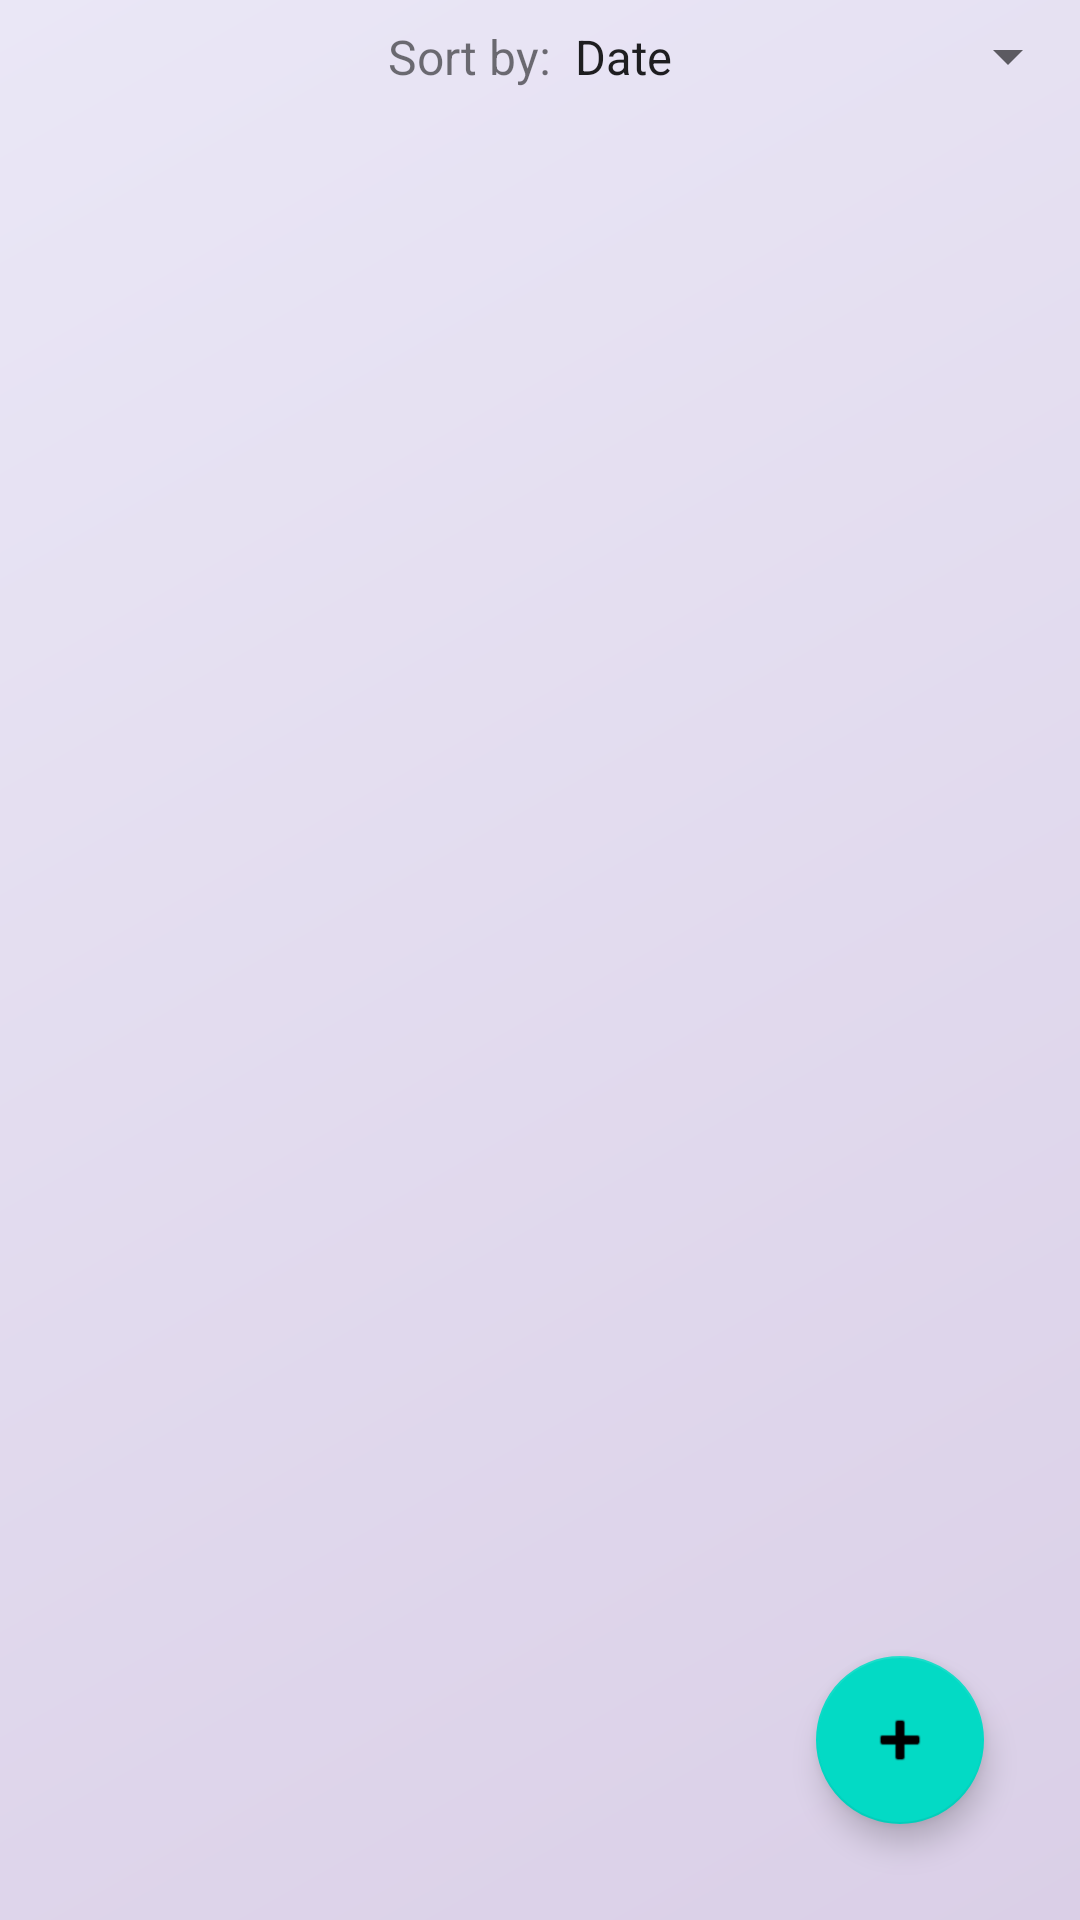

Layout XML and referenced resources for this Android screen:
<!-- AndroidManifest.xml: application theme Theme.TrackerApp -->
<!-- res/layout/fragment_run.xml -->
<?xml version="1.0" encoding="utf-8"?>
<androidx.constraintlayout.widget.ConstraintLayout xmlns:android="http://schemas.android.com/apk/res/android"
    xmlns:app="http://schemas.android.com/apk/res-auto"
    xmlns:tools="http://schemas.android.com/tools"
    android:layout_width="match_parent"
    android:layout_height="match_parent">

    <LinearLayout
        android:id="@+id/llHeader"
        android:layout_width="match_parent"
        android:layout_height="wrap_content"
        android:orientation="horizontal"
        android:gravity="end|center_vertical"
        app:layout_constraintTop_toTopOf="parent"
        app:layout_constraintStart_toStartOf="parent"
        app:layout_constraintEnd_toEndOf="parent">

        <TextView
            android:id="@+id/tvFilterBy"
            android:layout_width="wrap_content"
            android:layout_height="wrap_content"
            android:text="Sort by:"
            android:textSize="16sp"
            app:layout_constraintBottom_toBottomOf="@+id/spFilter"
            app:layout_constraintEnd_toStartOf="@+id/spFilter"
            app:layout_constraintTop_toTopOf="parent" />

        <Spinner
            android:id="@+id/spFilter"
            android:layout_width="wrap_content"
            android:layout_height="wrap_content"
            android:entries="@array/filter_options"
            android:paddingTop="8dp"
            android:paddingBottom="8dp"
            app:layout_constraintEnd_toEndOf="parent"
            app:layout_constraintTop_toTopOf="parent" />
    </LinearLayout>

    <androidx.recyclerview.widget.RecyclerView
        android:id="@+id/rvTrackHistory"
        android:layout_width="match_parent"
        android:layout_height="0dp"
        app:layout_constraintTop_toBottomOf="@id/llHeader"
        app:layout_constraintStart_toStartOf="parent"
        app:layout_constraintEnd_toEndOf="parent"
        app:layout_constraintBottom_toBottomOf="parent"
        app:layoutManager="androidx.recyclerview.widget.LinearLayoutManager"/>

    <com.google.android.material.floatingactionbutton.FloatingActionButton
        android:id="@+id/fabNewTrack"
        android:layout_width="wrap_content"
        android:layout_height="wrap_content"
        android:layout_marginEnd="32dp"
        android:layout_marginBottom="32dp"
        android:backgroundTint="@color/teal_200"
        android:tint="@color/black"
        app:fabSize="normal"
        app:layout_constraintBottom_toBottomOf="parent"
        app:layout_constraintEnd_toEndOf="parent"
        app:rippleColor="@color/white"
        app:srcCompat="@android:drawable/ic_input_add"
        android:contentDescription="@string/add_track" />
</androidx.constraintlayout.widget.ConstraintLayout>
<!-- resources referenced by this layout -->
<resources>
  <string-array name="filter_options">
          <item>Date</item>
          <item>Running Time</item>
          <item>Distance</item>
          <item>Average Speed</item>
          <item>Calories Burned</item>
      </string-array>
  <string name="add_track">Add track</string>
  <style name="Theme.TrackerApp" parent="Theme.MaterialComponents.DayNight.NoActionBar">
          
          <item name="colorPrimary">@color/purple_500</item>
          <item name="colorPrimaryVariant">@color/purple_700</item>
          <item name="colorOnPrimary">@color/white</item>
          
          <item name="colorSecondary">@color/teal_200</item>
          <item name="colorSecondaryVariant">@color/teal_700</item>
          <item name="colorOnSecondary">@color/black</item>
          
          <item name="android:statusBarColor" tools:targetApi="l">?attr/colorPrimaryVariant</item>
          
  
          <item name="android:windowBackground">@drawable/bg_gradient</item>
  
      </style>
  <!-- drawable bg_gradient (drawable) -->
  <?xml version="1.0" encoding="utf-8"?>
  <shape xmlns:android="http://schemas.android.com/apk/res/android"
      android:shape="rectangle">
      <gradient
          android:angle="135"
          android:startColor="#DACFE7"
          android:endColor="#EAE7F6"
          android:type="linear" />
  </shape>
  <!-- not gathered from this repository: default colours our renderer supplied (Android Studio template values) -->
  <color name="purple_500">#FF6200EE</color>
  <color name="purple_700">#FF3700B3</color>
  <color name="teal_200">#FF03DAC5</color>
  <color name="teal_700">#FF018786</color>
  <color name="black">#FF000000</color>
  <color name="white">#FFFFFFFF</color>
</resources>
